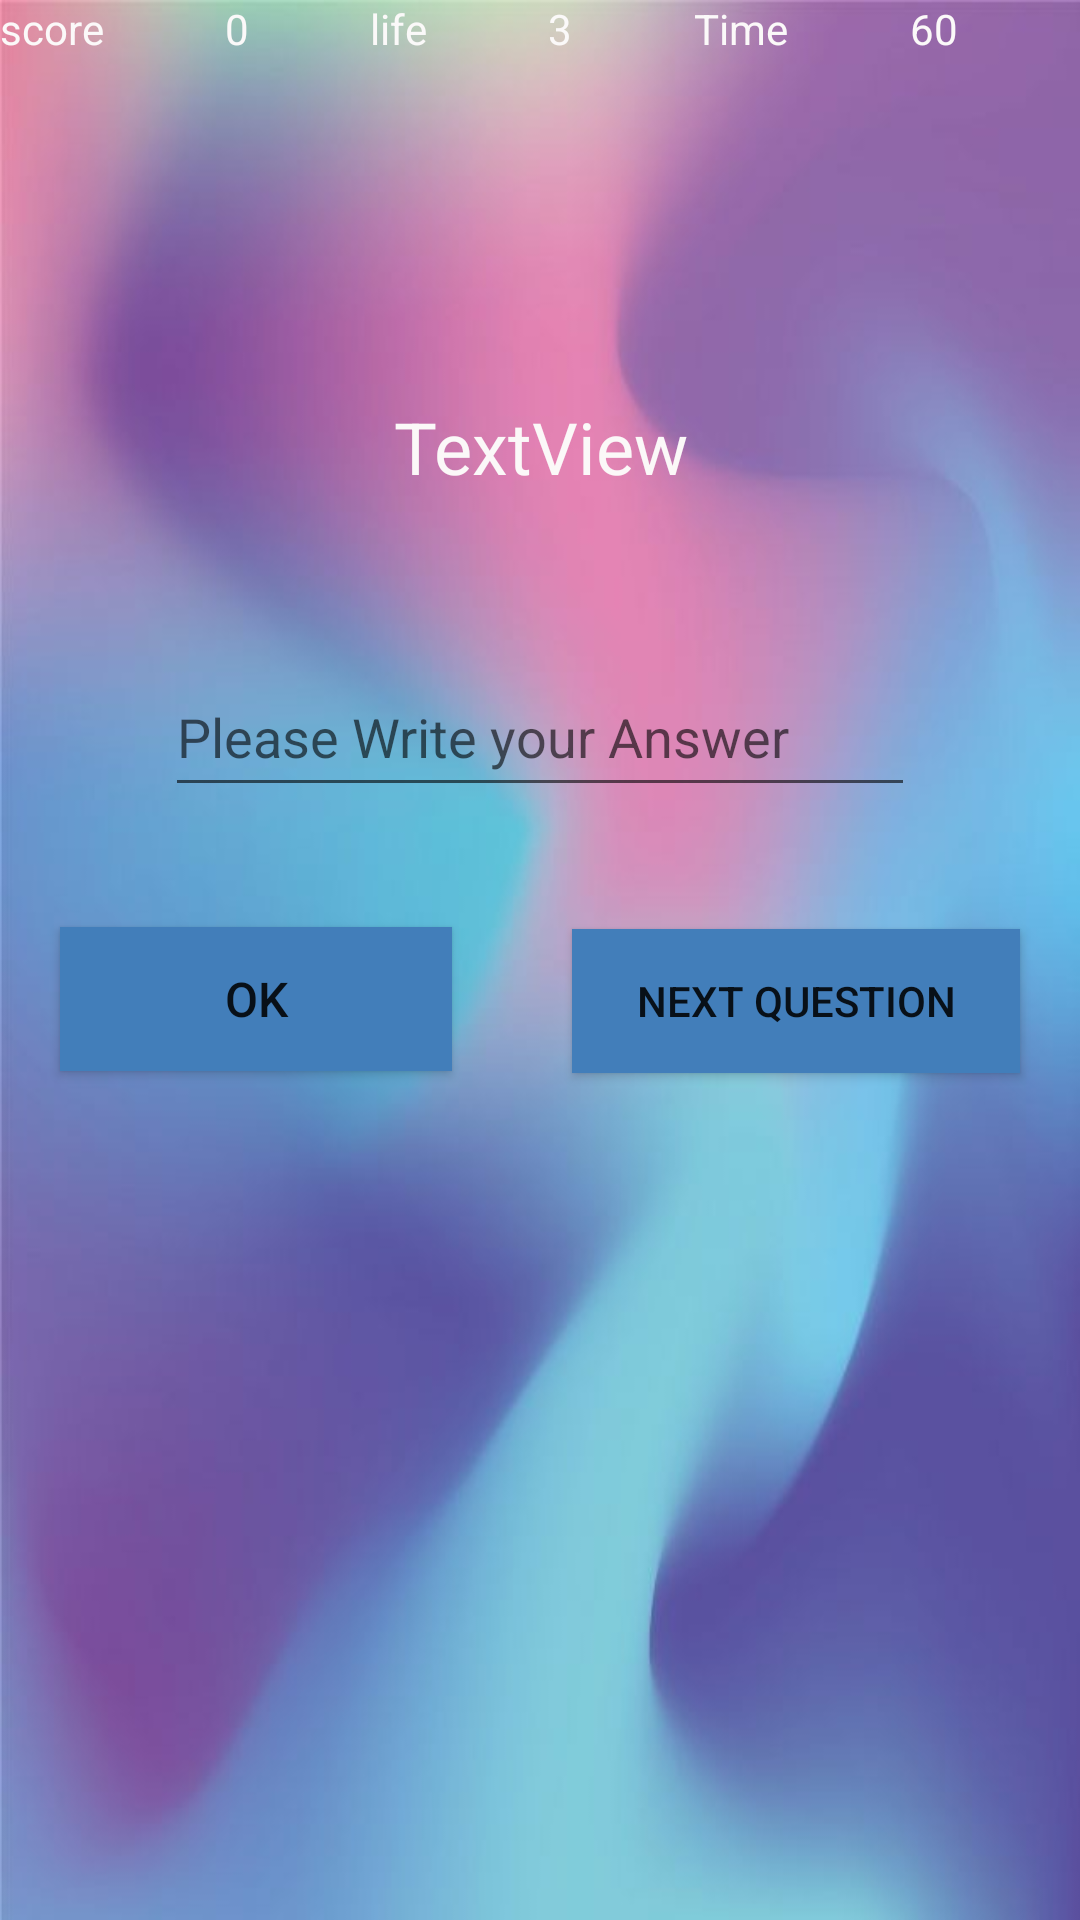

Produce the Android XML layout that renders to this screen, including the resource entries it uses.
<!-- AndroidManifest.xml: application theme Theme.Kids_mathGAME -->
<!-- res/layout/activity_game.xml -->
<?xml version="1.0" encoding="utf-8"?>
<LinearLayout xmlns:android="http://schemas.android.com/apk/res/android"
    xmlns:app="http://schemas.android.com/apk/res-auto"
    xmlns:tools="http://schemas.android.com/tools"
    android:id="@+id/textView"
    android:layout_width="match_parent"
    android:layout_height="match_parent"
    android:background="@drawable/gam3"
    android:gravity="center_horizontal"
    android:orientation="vertical"
    tools:context=".Game">

    <LinearLayout
        android:layout_width="match_parent"
        android:layout_height="wrap_content"
        android:orientation="horizontal">

        <TextView
            android:id="@+id/textView1"
            android:layout_width="wrap_content"
            android:layout_height="match_parent"
            android:layout_weight="1"
            android:text="score"
            android:textColor="#FBF9F9" />

        <TextView
            android:id="@+id/textViewScore"
            android:layout_width="wrap_content"
            android:layout_height="wrap_content"
            android:layout_weight="1"
            android:text="0"
            android:textColor="#FBF9F9" />

        <TextView
            android:id="@+id/textView2"
            android:layout_width="wrap_content"
            android:layout_height="wrap_content"
            android:layout_weight="1"
            android:text="life"
            android:textColor="#FBF9F9" />

        <TextView
            android:id="@+id/textViewLife"
            android:layout_width="wrap_content"
            android:layout_height="wrap_content"
            android:layout_weight="1"
            android:text="3"
            android:textColor="#FBF9F9" />

        <TextView
            android:id="@+id/textView6"
            android:layout_width="wrap_content"
            android:layout_height="wrap_content"
            android:layout_weight="1"
            android:text="Time"
            android:textColor="#FBF9F9" />

        <TextView
            android:id="@+id/textViewTimer"
            android:layout_width="wrap_content"
            android:layout_height="wrap_content"
            android:layout_weight="1"
            android:text="60"
            android:textColor="#FBF9F9" />
    </LinearLayout>

    <TextView
        android:id="@+id/textViewQuestion"
        android:layout_width="200dp"
        android:layout_height="100dp"
        android:layout_marginTop="80dp"
        android:gravity="center"
        android:text="TextView"
        android:textColor="#FBF8F8"
        android:textSize="24sp" />

    <EditText
        android:id="@+id/editTextAnswer"
        android:layout_width="250dp"
        android:layout_height="50dp"
        android:layout_marginTop="20dp"
        android:ems="10"
        android:hint="Please Write your Answer"
        android:inputType="textPersonName"
        android:textColor="#F8F3F3" />

    <LinearLayout
        android:layout_width="match_parent"
        android:layout_height="match_parent"
        android:orientation="horizontal">

        <Button
            android:id="@+id/buttonOk"
            android:layout_width="wrap_content"
            android:layout_height="wrap_content"
            android:layout_marginLeft="20dp"
            android:layout_marginTop="40dp"
            android:layout_marginRight="20dp"
            android:layout_weight="1"
            android:background="#C14E4E"
            android:backgroundTint="#427EBA"
            android:text="ok"
            android:textSize="16sp" />

        <Button
            android:id="@+id/buttonNext"
            android:layout_width="wrap_content"
            android:layout_height="wrap_content"
            android:layout_marginLeft="20dp"
            android:layout_marginTop="40dp"
            android:layout_marginRight="20dp"
            android:layout_weight="1"
            android:background="#C14E4E"
            android:backgroundTint="#427EBA"
            android:text="NEXT QUESTION" />
    </LinearLayout>
</LinearLayout>
<!-- resources referenced by this layout -->
<resources>
  <!-- drawable gam3: jpeg bitmap (drawable, 20741 bytes) -->
  <style name="Theme.Kids_mathGAME" parent="Theme.MaterialComponents.DayNight.DarkActionBar">
          
          <item name="colorPrimary">@color/purple_500</item>
          <item name="colorPrimaryVariant">@color/purple_700</item>
          <item name="colorOnPrimary">@color/white</item>
          
          <item name="colorSecondary">@color/teal_200</item>
          <item name="colorSecondaryVariant">@color/teal_700</item>
          <item name="colorOnSecondary">@color/black</item>
          
          <item name="android:statusBarColor" tools:targetApi="l">?attr/colorPrimaryVariant</item>
          
      </style>
  <color name="purple_500">#66D0DC</color>
  <color name="purple_700">#49D1DF</color>
  <color name="white">#FFFFFFFF</color>
  <color name="teal_200">#060707</color>
  <color name="teal_700">#FF018786</color>
  <color name="black">#FF000000</color>
</resources>
